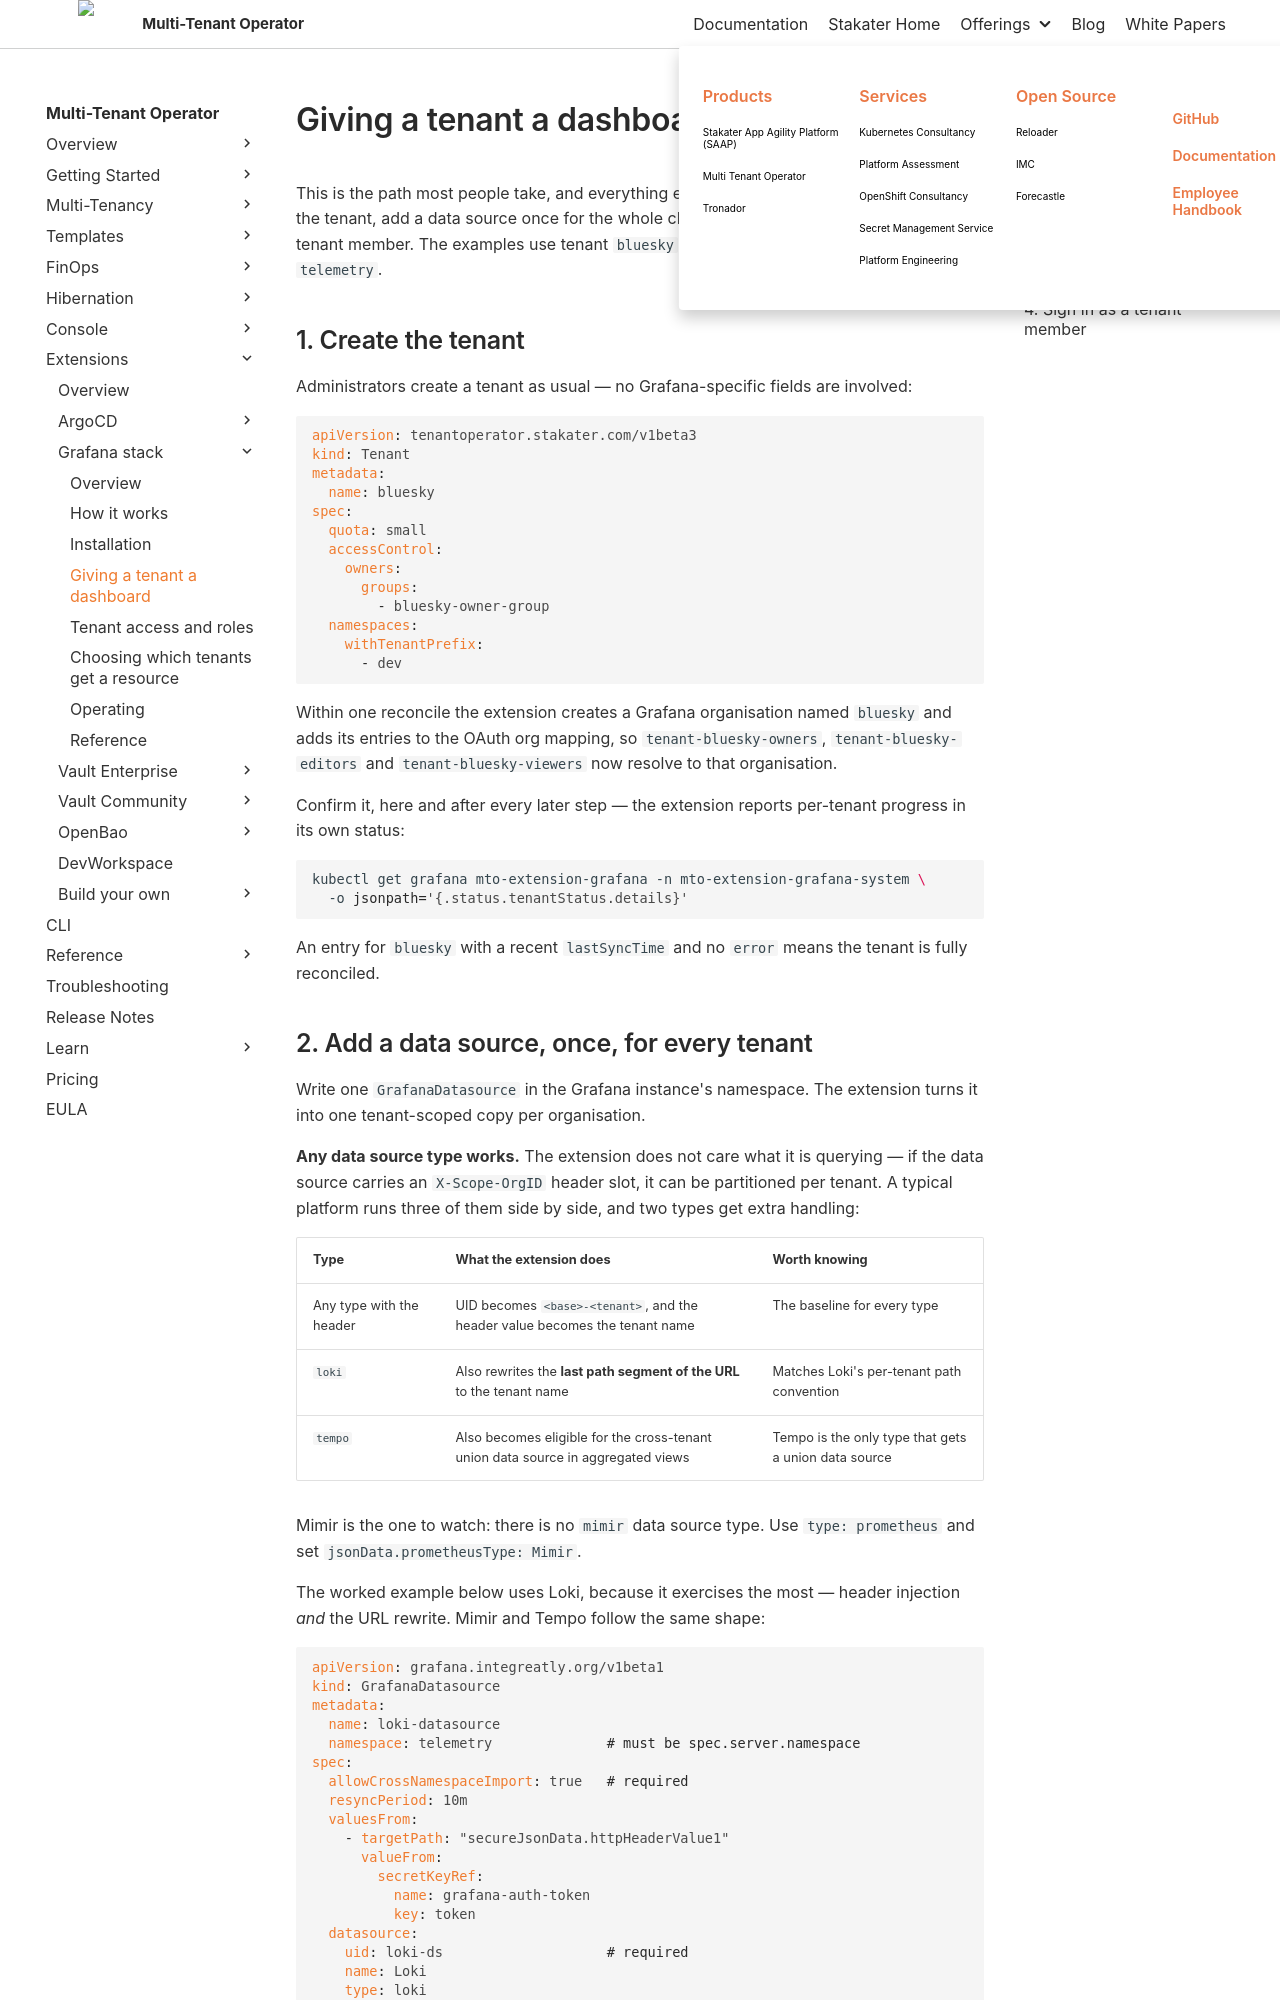

repository: stakater/mto-docs · page: 1.11/extensions/grafana-stack/giving-a-tenant-a-dashboard.html · generator: mkdocs

# Giving a tenant a dashboard

This is the path most people take, and everything else in this section builds on it: create the tenant, add a data source once for the whole cluster, add a dashboard, sign in as a tenant member. The examples use tenant `bluesky` and a Grafana instance in namespace `telemetry`.

## 1. Create the tenant

Administrators create a tenant as usual — no Grafana-specific fields are involved:

```yaml
apiVersion: tenantoperator.stakater.com/v1beta3
kind: Tenant
metadata:
  name: bluesky
spec:
  quota: small
  accessControl:
    owners:
      groups:
        - bluesky-owner-group
  namespaces:
    withTenantPrefix:
      - dev
```

Within one reconcile the extension creates a Grafana organisation named `bluesky` and adds its entries to the OAuth org mapping, so `tenant-bluesky-owners`, `tenant-bluesky-editors` and `tenant-bluesky-viewers` now resolve to that organisation.

Confirm it, here and after every later step — the extension reports per-tenant progress in its own status:

```bash
kubectl get grafana mto-extension-grafana -n mto-extension-grafana-system \
  -o jsonpath='{.status.tenantStatus.details}'
```

An entry for `bluesky` with a recent `lastSyncTime` and no `error` means the tenant is fully reconciled.
